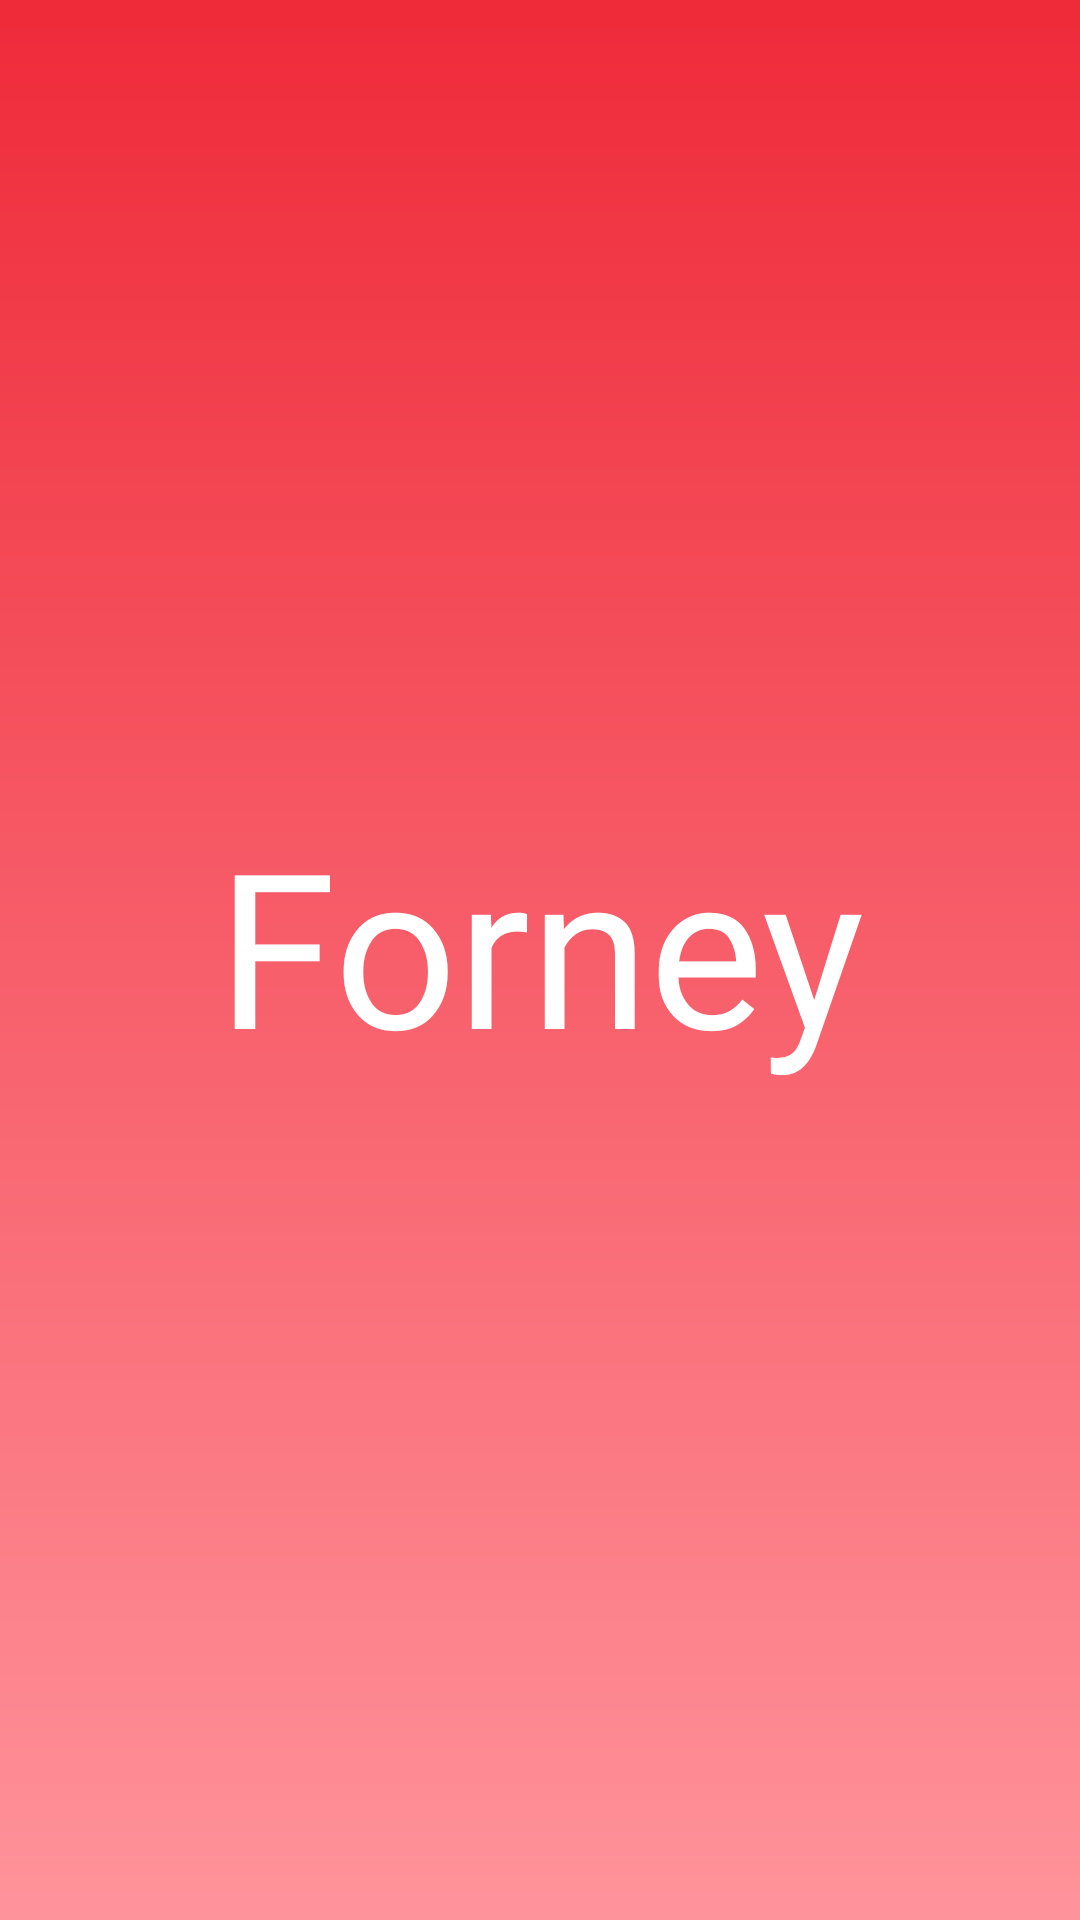

Reconstruct the res/layout file that produces this screen, plus the resources it refers to.
<!-- AndroidManifest.xml: application theme Theme.MealPlans -->
<!-- res/layout/activity_splash.xml -->
<?xml version="1.0" encoding="utf-8"?>
<LinearLayout
    xmlns:android="http://schemas.android.com/apk/res/android"
    xmlns:app="http://schemas.android.com/apk/res-auto"
    xmlns:tools="http://schemas.android.com/tools"
    android:id="@+id/main"
    android:layout_width="match_parent"
    android:layout_height="match_parent"
    android:orientation="vertical"
    android:gravity="center"
    android:background="@drawable/gradient_background"
    tools:context=".ui.splashscreen.SplashActivity">


    <ImageView
        android:id="@+id/splashLogo"
        android:layout_width="match_parent"
        android:layout_height="0dp"
        android:layout_weight="5"
        android:gravity="center_horizontal"
        android:scaleType="fitCenter"
        android:src="@drawable/logo_white" />

    <TextView
        android:id="@+id/splashtextView"
        android:layout_width="match_parent"
        android:layout_height="0dp"
        android:layout_gravity="center"
        android:layout_weight="7"
        android:textColor="@color/white"
        android:fontFamily="@font/lobster"
        android:gravity="center_horizontal"
        android:text="Forney"
        android:textSize="72sp" />

</LinearLayout>
<!-- resources referenced by this layout -->
<resources>
  <!-- drawable gradient_background (drawable) -->
  <?xml version="1.0" encoding="utf-8"?>
  <shape xmlns:android="http://schemas.android.com/apk/res/android">
      <gradient
          android:angle="90"
          android:startColor="#FF939B"
          android:endColor="#EF2A39"
          android:type="linear" />
  </shape>
  <style name="Theme.MealPlans" parent="Theme.MaterialComponents.DayNight.NoActionBar">
  
          <item name="colorPrimaryVariant">#C62828</item> 
          <item name="colorOnPrimary">#FFFFFF</item>      
          <item name="colorSecondary">#FFB300</item>      
          <item name="colorOnSecondary">#000000</item>    
      
          <item name="colorPrimary">#EF2A39</item>
          
          <item name="android:statusBarColor">?attr/colorPrimaryVariant</item>
          
      </style>
  <!-- not gathered from this repository: default colours our renderer supplied (Android Studio template values) -->
  <color name="white">#FFFFFFFF</color>
</resources>
